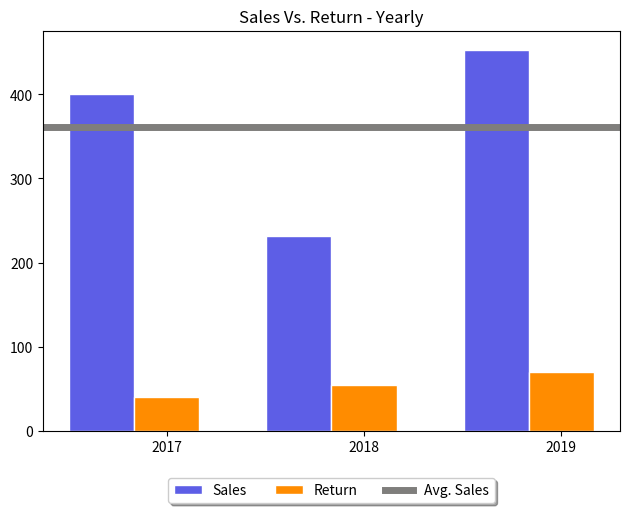

The script that saved this image:
# libraries
import numpy as np
import matplotlib.pyplot as plt

# set width of bar
barWidth = 0.33


# set height of bar
s_2017 = 400
s_2018 = 232
s_2019 = 453

sales_bar = [s_2017, s_2018, s_2019]
avg_sales = (s_2017 + s_2018 + s_2019)/3
r_2017 = 40
r_2018 = 55
r_2019 = 70


return_bar = [r_2017, r_2018, r_2019]
# Set position of bar on X axis
r1 = np.arange(len(sales_bar))
r2 = [x + barWidth for x in r1]

plt.figure(100)
# Make the plot
bar1 = plt.bar(r1, sales_bar, color='#5d5ee6', width=barWidth, edgecolor='white', label='Sales')
bar2 = plt.bar(r2, return_bar, color='#ff8c00', width=barWidth, edgecolor='white', label='Return')
plt.axhline(avg_sales, color='#7f7e7c', linewidth=5, label='Avg. Sales')

x_axis = plt.xticks([r + barWidth for r in range(len(sales_bar))],
        ['2017', '2018', '2019'])

# ----Set legend in the bottom of the chart -------------
ax = plt.subplot()
box = ax.get_position()
ax.set_position([box.x0, box.y0 + box.height * 0.1,
                 box.width, box.height * 0.9])

# Put a legend below current axis
handles, labels = plt.gca().get_legend_handles_labels()
order = [1, 2, 0]
ax.legend([handles[idx] for idx in order], [labels[idx] for idx in order], loc='upper center',
          bbox_to_anchor=(0.5, -0.1), fancybox=True, shadow=True, ncol=12)
plt.title('Sales Vs. Return - Yearly')
plt.tight_layout()
plt.savefig('sales_vs_return_yearly.png', bbox_inches='tight')
#
# plt.show()